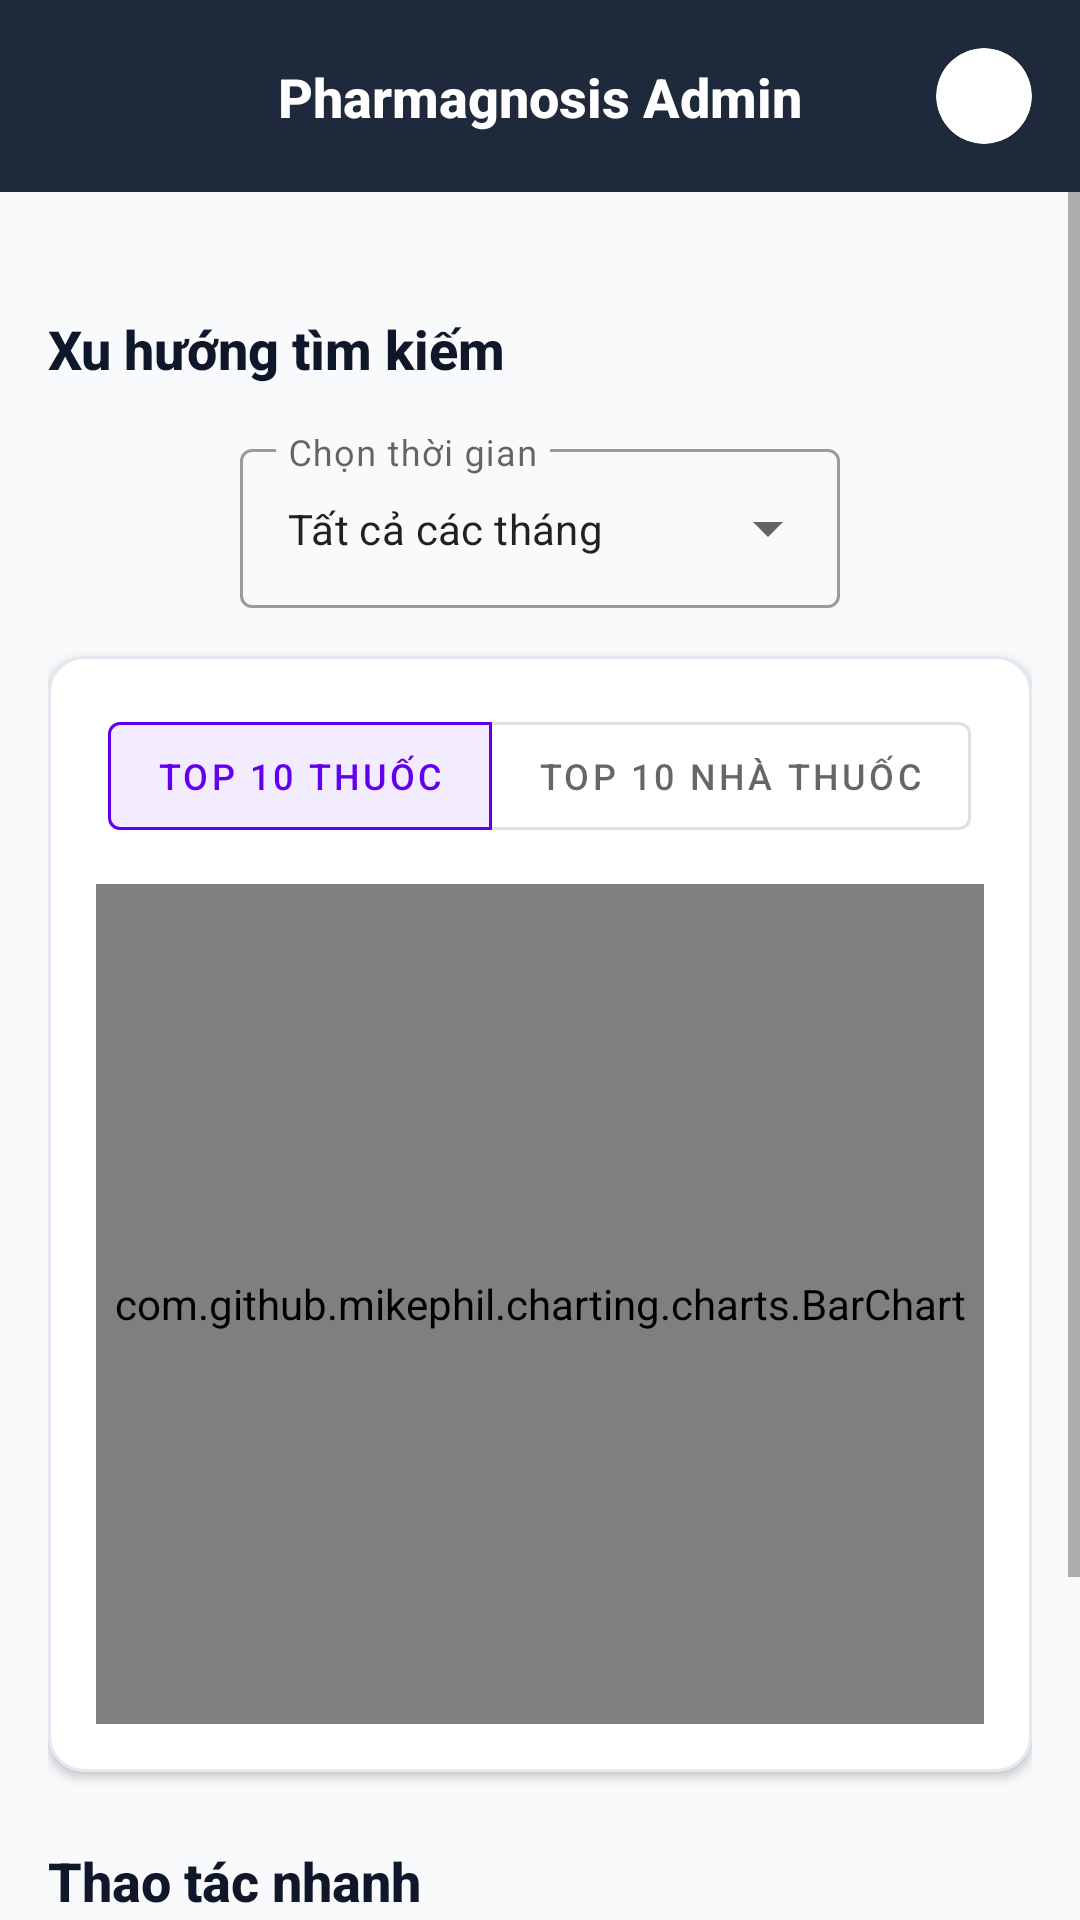

The Android layout XML behind this screen, and the referenced resources:
<!-- AndroidManifest.xml: application theme Theme.MaterialComponents.DayNight.NoActionBar -->
<!-- res/layout/fragment_admin_dashboard.xml -->
<?xml version="1.0" encoding="utf-8"?>

<androidx.constraintlayout.widget.ConstraintLayout
    xmlns:android="http://schemas.android.com/apk/res/android"
    xmlns:app="http://schemas.android.com/apk/res-auto"
    xmlns:tools="http://schemas.android.com/tools"
    android:layout_width="match_parent"
    android:layout_height="match_parent"
    android:background="#F8FAFC"> 

    
    <androidx.constraintlayout.widget.ConstraintLayout
        android:id="@+id/layout_header"
        android:layout_width="match_parent"
        android:layout_height="64dp"
        android:background="#1E293B"
        app:layout_constraintTop_toTopOf="parent">

        

        <ImageView
            android:id="@+id/img_menu"
            android:layout_width="24dp"
            android:layout_height="24dp"
            android:layout_marginStart="16dp"
            android:src="@drawable/ic_sidebar"
            android:rotation="180"
            app:layout_constraintBottom_toBottomOf="parent"
            app:layout_constraintStart_toStartOf="parent"
            app:layout_constraintTop_toTopOf="parent"
            app:tint="#FFFFFF" />

        <TextView
            android:id="@+id/tv_app_title"
            android:layout_width="wrap_content"
            android:layout_height="wrap_content"
            android:text="Pharmagnosis Admin"
            android:textColor="#FFFFFF"
            android:textSize="18sp"
            android:textStyle="bold"
            android:fontFamily="sans-serif-medium"
            app:layout_constraintBottom_toBottomOf="parent"
            app:layout_constraintEnd_toEndOf="parent"
            app:layout_constraintStart_toStartOf="parent"
            app:layout_constraintTop_toTopOf="parent" />

        
        <FrameLayout
            android:id="@+id/layout_notification"
            android:layout_width="0dp"
            android:layout_height="0dp"
            android:layout_marginEnd="16dp"
            app:layout_constraintBottom_toBottomOf="parent"
            app:layout_constraintEnd_toStartOf="@+id/card_avatar"
            app:layout_constraintTop_toTopOf="parent"></FrameLayout>

        
        <com.google.android.material.card.MaterialCardView
            android:id="@+id/card_avatar"
            android:layout_width="32dp"
            android:layout_height="32dp"
            android:layout_marginEnd="16dp"
            app:cardCornerRadius="16dp"
            app:cardElevation="0dp"
            app:layout_constraintBottom_toBottomOf="parent"
            app:layout_constraintEnd_toEndOf="parent"
            app:layout_constraintTop_toTopOf="parent">
            <ImageView
                android:layout_width="match_parent"
                android:layout_height="match_parent"
                android:scaleType="centerCrop"
                android:src="@drawable/ic_dashboard_admin" /> 
        </com.google.android.material.card.MaterialCardView>

    </androidx.constraintlayout.widget.ConstraintLayout>

    
    <ScrollView
        android:id="@+id/main_scroll_view"
        android:layout_width="match_parent"
        android:layout_height="0dp"
        android:clipToPadding="false"
        android:paddingBottom="24dp"
        app:layout_constraintBottom_toBottomOf="parent"
        app:layout_constraintTop_toBottomOf="@+id/layout_header">
        <LinearLayout
            android:layout_width="match_parent"
            android:layout_height="wrap_content"
            android:orientation="vertical"
            android:padding="16dp">

            <TextView
                android:layout_width="wrap_content"
                android:layout_height="wrap_content"
                android:layout_marginTop="24dp"
                android:text="Xu hướng tìm kiếm"
                android:textColor="#0F172A"
                android:textSize="18sp"
                android:textStyle="bold"
                android:fontFamily="sans-serif-medium" />
            <com.google.android.material.textfield.TextInputLayout
                android:id="@+id/layout_month_filter"
                style="@style/Widget.MaterialComponents.TextInputLayout.OutlinedBox.ExposedDropdownMenu"
                android:layout_width="200dp"
                android:layout_height="wrap_content"
                android:layout_marginTop="16dp"
                android:layout_gravity="center_horizontal"
                android:hint="Chọn thời gian">

                <AutoCompleteTextView
                    android:id="@+id/spinner_months"
                    android:layout_width="match_parent"
                    android:layout_height="wrap_content"
                    android:inputType="none"
                    android:text="Tất cả các tháng"
                    android:textSize="14sp" />

            </com.google.android.material.textfield.TextInputLayout>
            <com.google.android.material.card.MaterialCardView
                android:id="@+id/card_chart_container"
                android:layout_width="match_parent"
                android:layout_height="wrap_content"
                android:layout_marginTop="16dp"
                app:cardBackgroundColor="#FFFFFF"
                app:cardCornerRadius="12dp"
                app:cardElevation="2dp"
                app:strokeColor="#E2E8F0"
                app:strokeWidth="1dp">

                <LinearLayout
                    android:layout_width="match_parent"
                    android:layout_height="wrap_content"
                    android:orientation="vertical"
                    android:padding="16dp">

                    <com.google.android.material.button.MaterialButtonToggleGroup
                        android:id="@+id/toggle_type_filter"
                        android:layout_width="wrap_content"
                        android:layout_height="wrap_content"
                        android:layout_gravity="center_horizontal"
                        android:layout_marginBottom="12dp"
                        app:checkedButton="@id/btn_type_drug"
                        app:singleSelection="true"
                        app:selectionRequired="true">

                        <com.google.android.material.button.MaterialButton
                            android:id="@+id/btn_type_drug"
                            style="@style/Widget.MaterialComponents.Button.OutlinedButton"
                            android:layout_width="wrap_content"
                            android:layout_height="wrap_content"
                            android:text="Top 10 Thuốc"
                            android:textSize="12sp" />

                        <com.google.android.material.button.MaterialButton
                            android:id="@+id/btn_type_pharmacy"
                            style="@style/Widget.MaterialComponents.Button.OutlinedButton"
                            android:layout_width="wrap_content"
                            android:layout_height="wrap_content"
                            android:text="Top 10 Nhà thuốc"
                            android:textSize="12sp" />
                    </com.google.android.material.button.MaterialButtonToggleGroup>

                    <com.github.mikephil.charting.charts.BarChart
                        android:id="@+id/top_search_bar_chart"
                        android:layout_width="match_parent"
                        android:layout_height="280dp" />

                </LinearLayout>
            </com.google.android.material.card.MaterialCardView>

            <TextView
                android:layout_width="wrap_content"
                android:layout_height="wrap_content"
                android:layout_marginTop="24dp"
                android:text="Thao tác nhanh"
                android:textColor="#0F172A"
                android:textSize="18sp"
                android:textStyle="bold"
                android:fontFamily="sans-serif-medium" />

            <HorizontalScrollView
                android:layout_width="match_parent"
                android:layout_height="wrap_content"
                android:layout_marginTop="16dp"
                android:scrollbars="none">

                <LinearLayout
                    android:layout_width="wrap_content"
                    android:layout_height="wrap_content"
                    android:orientation="horizontal">

                    <LinearLayout

                        android:layout_width="wrap_content"
                        android:layout_height="wrap_content"
                        android:orientation="vertical"
                        android:gravity="center"
                        android:layout_marginEnd="24dp">
                        <com.google.android.material.card.MaterialCardView
                            android:id="@+id/btn_add_drug"
                            android:layout_width="56dp"
                            android:layout_height="56dp"
                            app:cardBackgroundColor="#DBEAFE"
                            app:cardCornerRadius="28dp"
                            app:cardElevation="0dp">
                            <ImageView
                                android:layout_width="28dp"
                                android:layout_height="28dp"
                                android:layout_gravity="center"
                                android:src="@android:drawable/ic_input_add"
                                app:tint="#2563EB"/>
                        </com.google.android.material.card.MaterialCardView>
                        <TextView
                            android:layout_width="wrap_content"
                            android:layout_height="wrap_content"
                            android:layout_marginTop="8dp"
                            android:text="Thêm thuốc"
                            android:textColor="#475569"
                            android:textSize="13sp"/>
                    </LinearLayout>

                    <LinearLayout

                        android:layout_width="wrap_content"
                        android:layout_height="wrap_content"
                        android:orientation="vertical"
                        android:gravity="center"
                        android:layout_marginEnd="24dp">
                        <com.google.android.material.card.MaterialCardView
                            android:id="@+id/btn_write_post"
                            android:layout_width="56dp"
                            android:layout_height="56dp"
                            app:cardBackgroundColor="#FFEDD5"
                            app:cardCornerRadius="28dp"
                            app:cardElevation="0dp">
                            <ImageView
                                android:layout_width="24dp"
                                android:layout_height="24dp"
                                android:layout_gravity="center"
                                android:src="@android:drawable/ic_menu_edit"
                                app:tint="#EA580C"/>
                        </com.google.android.material.card.MaterialCardView>
                        <TextView
                            android:layout_width="wrap_content"
                            android:layout_height="wrap_content"
                            android:layout_marginTop="8dp"
                            android:text="Viết bài"
                            android:textColor="#475569"
                            android:textSize="13sp"/>
                    </LinearLayout>
                </LinearLayout>
            </HorizontalScrollView>

        </LinearLayout>
    </ScrollView>


</androidx.constraintlayout.widget.ConstraintLayout>
<!-- resources referenced by this layout -->
<resources>

</resources>
